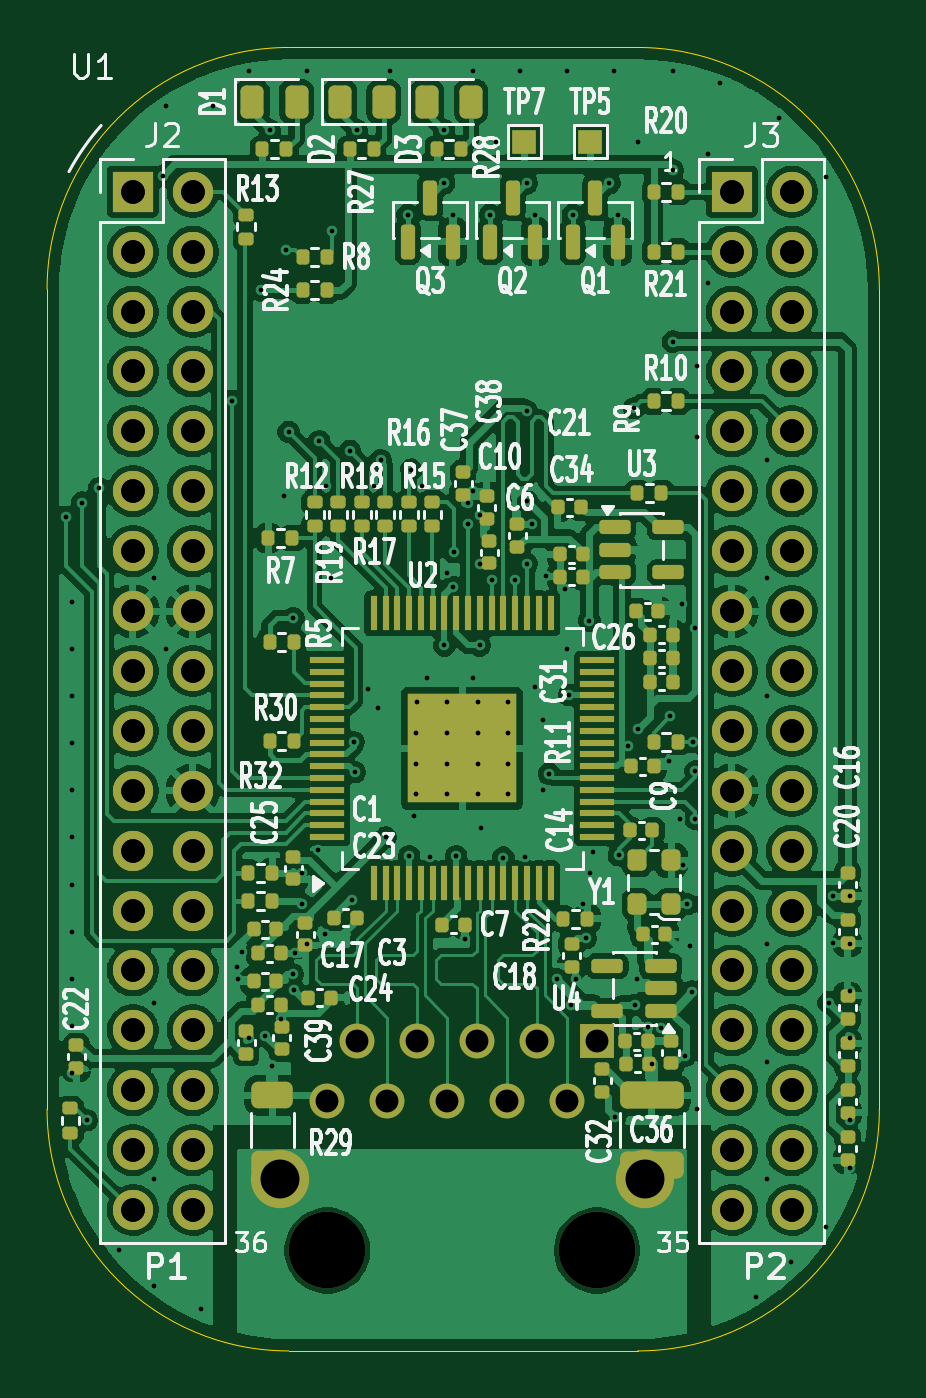
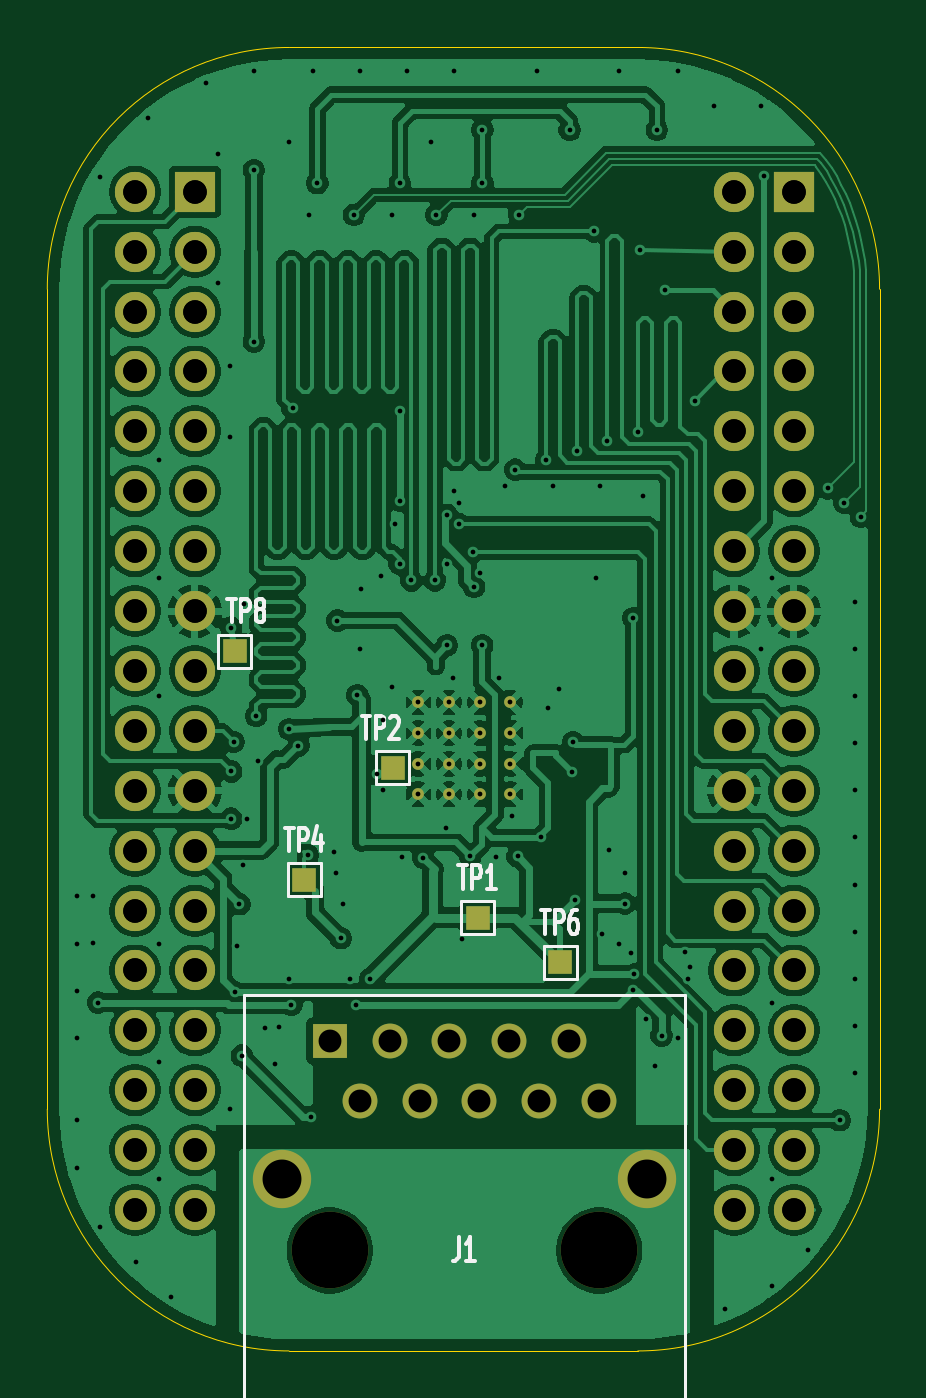
Circuit board: 11 layer files. Board 35.3 x 55.3 mm.
- bottom_copper: pocketbeagle2_ethernet_cap-B_Cu.gbl (227213 bytes)
- bottom_mask: pocketbeagle2_ethernet_cap-B_Mask.gbs (5253 bytes)
- paste: pocketbeagle2_ethernet_cap-B_Paste.gbp (471 bytes)
- bottom_silk: pocketbeagle2_ethernet_cap-B_Silkscreen.gbo (13535 bytes)
- outline: pocketbeagle2_ethernet_cap-Edge_Cuts.gm1 (1015 bytes)
- top_copper: pocketbeagle2_ethernet_cap-F_Cu.gtl (405716 bytes)
- top_mask: pocketbeagle2_ethernet_cap-F_Mask.gts (13238 bytes)
- paste: pocketbeagle2_ethernet_cap-F_Paste.gtp (8531 bytes)
- top_silk: pocketbeagle2_ethernet_cap-F_Silkscreen.gto (124776 bytes)
- drill: pocketbeagle2_ethernet_cap-NPTH.drl (364 bytes)
- drill: pocketbeagle2_ethernet_cap-PTH.drl (5582 bytes)

=== bottom_copper: pocketbeagle2_ethernet_cap-B_Cu.gbl (227213 bytes, source omitted) ===
=== bottom_mask: pocketbeagle2_ethernet_cap-B_Mask.gbs ===
%TF.GenerationSoftware,KiCad,Pcbnew,10.0.6*%
%TF.CreationDate,2026-09-25T18:40:40+02:00*%
%TF.ProjectId,pocketbeagle2_ethernet_cap,706f636b-6574-4626-9561-676c65325f65,rev?*%
%TF.SameCoordinates,Original*%
%TF.FileFunction,Soldermask,Bot*%
%TF.FilePolarity,Negative*%
%FSLAX46Y46*%
G04 Gerber Fmt 4.6, Leading zero omitted, Abs format (unit mm)*
G04 Created by KiCad (PCBNEW 10.0.6) date 2026-09-25 18:40:40*
%MOMM*%
%LPD*%
G01*
G04 APERTURE LIST*
%ADD10R,1.700000X1.700000*%
%ADD11C,1.700000*%
%ADD12O,1.700000X1.700000*%
%ADD13C,0.499999*%
%ADD14R,1.000000X1.000000*%
%ADD15C,3.250000*%
%ADD16R,1.478000X1.478000*%
%ADD17C,1.478000*%
%ADD18C,2.475000*%
G04 APERTURE END LIST*
D10*
X182590000Y-61120000D03*
D11*
X185130000Y-61120000D03*
X182590000Y-63660000D03*
X185130000Y-63660000D03*
X182590000Y-66200000D03*
X185130000Y-66200000D03*
X182590000Y-68740000D03*
X185130000Y-68740000D03*
X182590000Y-71280000D03*
X185130000Y-71280000D03*
X182590000Y-73820000D03*
X185130000Y-73820000D03*
X182590000Y-76360000D03*
X185130000Y-76360000D03*
X182590000Y-78900000D03*
X185130000Y-78900000D03*
X182590000Y-81440000D03*
X185130000Y-81440000D03*
X182590000Y-83979999D03*
X185130000Y-83979999D03*
X182590000Y-86520000D03*
X185130000Y-86520000D03*
X182590000Y-89060000D03*
X185130000Y-89060000D03*
X182590000Y-91600000D03*
X185130000Y-91600000D03*
X182590000Y-94140000D03*
X185130000Y-94140000D03*
X182590000Y-96680000D03*
X185130000Y-96680000D03*
X182590000Y-99220000D03*
X185130000Y-99220000D03*
X182590000Y-101759999D03*
X185130000Y-101759999D03*
X182590000Y-104300000D03*
X185130000Y-104300000D03*
D10*
X207990000Y-61120000D03*
D11*
X210530000Y-61120000D03*
X207990000Y-63660000D03*
X210530000Y-63660000D03*
X207990000Y-66200000D03*
X210530000Y-66200000D03*
X207990000Y-68740000D03*
X210530000Y-68740000D03*
X207990000Y-71280000D03*
X210530000Y-71280000D03*
X207990000Y-73820000D03*
X210530000Y-73820000D03*
X207990000Y-76360000D03*
X210530000Y-76360000D03*
X207990000Y-78900000D03*
X210530000Y-78900000D03*
X207990000Y-81440000D03*
X210530000Y-81440000D03*
X207990000Y-83979999D03*
X210530000Y-83979999D03*
X207990000Y-86520000D03*
X210530000Y-86520000D03*
X207990000Y-89060000D03*
X210530000Y-89060000D03*
X207990000Y-91600000D03*
X210530000Y-91600000D03*
X207990000Y-94140000D03*
X210530000Y-94140000D03*
X207990000Y-96680000D03*
X210530000Y-96680000D03*
X207990000Y-99220000D03*
X210530000Y-99220000D03*
X207990000Y-101759999D03*
X210530000Y-101759999D03*
X207990000Y-104300000D03*
X210530000Y-104300000D03*
D10*
X182590000Y-61120000D03*
D12*
X185130000Y-61120000D03*
X182590000Y-63660000D03*
X185130000Y-63660000D03*
X182590000Y-66200000D03*
X185130000Y-66200000D03*
X182590000Y-68740000D03*
X185130000Y-68740000D03*
X182590000Y-71280000D03*
X185130000Y-71280000D03*
X182590000Y-73820000D03*
X185130000Y-73820000D03*
X182590000Y-76360000D03*
X185130000Y-76360000D03*
X182590000Y-78900000D03*
X185130000Y-78900000D03*
X182590000Y-81440000D03*
X185130000Y-81440000D03*
X182590000Y-83980000D03*
X185130000Y-83980000D03*
X182590000Y-86520000D03*
X185130000Y-86520000D03*
X182590000Y-89060000D03*
X185130000Y-89060000D03*
X182590000Y-91600000D03*
X185130000Y-91600000D03*
X182590000Y-94140000D03*
X185130000Y-94140000D03*
X182590000Y-96680000D03*
X185130000Y-96680000D03*
X182590000Y-99220000D03*
X185130000Y-99220000D03*
X182590000Y-101760000D03*
X185130000Y-101760000D03*
X182590000Y-104300000D03*
X185130000Y-104300000D03*
D11*
X207990000Y-61120000D03*
D12*
X210530000Y-61120000D03*
X207990000Y-63660000D03*
X210530000Y-63660000D03*
X207990000Y-66200000D03*
X210530000Y-66200000D03*
X207990000Y-68740000D03*
X210530000Y-68740000D03*
X207990000Y-71280000D03*
X210530000Y-71280000D03*
X207990000Y-73820000D03*
X210530000Y-73820000D03*
X207990000Y-76360000D03*
X210530000Y-76360000D03*
X207990000Y-78900000D03*
X210530000Y-78900000D03*
X207990000Y-81440000D03*
X210530000Y-81440000D03*
X207990000Y-83980000D03*
X210530000Y-83980000D03*
X207990000Y-86520000D03*
X210530000Y-86520000D03*
X207990000Y-89060000D03*
X210530000Y-89060000D03*
X207990000Y-91600000D03*
X210530000Y-91600000D03*
X207990000Y-94140000D03*
X210530000Y-94140000D03*
X207990000Y-96680000D03*
X210530000Y-96680000D03*
X207990000Y-99220000D03*
X210530000Y-99220000D03*
X207990000Y-101760000D03*
X210530000Y-101760000D03*
X207990000Y-104300000D03*
X210530000Y-104300000D03*
D13*
X194609999Y-86675001D03*
X195909999Y-86675001D03*
X197210001Y-86675001D03*
X198510001Y-86675001D03*
X194609999Y-85375001D03*
X195909999Y-85375001D03*
X197210001Y-85375001D03*
X198510001Y-85375001D03*
X195909999Y-84074999D03*
X197210001Y-84074999D03*
X198510001Y-84074999D03*
X194609999Y-84050000D03*
X194635000Y-82774999D03*
X195909999Y-82774999D03*
X197210001Y-82774999D03*
X198510001Y-82774999D03*
D14*
X203350000Y-90300000D03*
X192500000Y-93800000D03*
D15*
X202276811Y-106011310D03*
X190846811Y-106011310D03*
D16*
X202276811Y-97121310D03*
D17*
X201006812Y-99661310D03*
X199736812Y-97121310D03*
X198466811Y-99661310D03*
X197196811Y-97121310D03*
X195926812Y-99661310D03*
X194656811Y-97121310D03*
X193386811Y-99661310D03*
X192116811Y-97121310D03*
X190846811Y-99661310D03*
D18*
X204306812Y-102971310D03*
X188816811Y-102971310D03*
D14*
X206300000Y-80600000D03*
X199600000Y-85550000D03*
X196000000Y-91900000D03*
M02*

=== paste: pocketbeagle2_ethernet_cap-B_Paste.gbp ===
%TF.GenerationSoftware,KiCad,Pcbnew,10.0.6*%
%TF.CreationDate,2026-09-25T18:40:40+02:00*%
%TF.ProjectId,pocketbeagle2_ethernet_cap,706f636b-6574-4626-9561-676c65325f65,rev?*%
%TF.SameCoordinates,Original*%
%TF.FileFunction,Paste,Bot*%
%TF.FilePolarity,Positive*%
%FSLAX46Y46*%
G04 Gerber Fmt 4.6, Leading zero omitted, Abs format (unit mm)*
G04 Created by KiCad (PCBNEW 10.0.6) date 2026-09-25 18:40:40*
%MOMM*%
%LPD*%
G01*
G04 APERTURE LIST*
G04 APERTURE END LIST*
M02*

=== bottom_silk: pocketbeagle2_ethernet_cap-B_Silkscreen.gbo (13535 bytes, source omitted) ===
=== outline: pocketbeagle2_ethernet_cap-Edge_Cuts.gm1 ===
%TF.GenerationSoftware,KiCad,Pcbnew,10.0.6*%
%TF.CreationDate,2026-09-25T18:40:40+02:00*%
%TF.ProjectId,pocketbeagle2_ethernet_cap,706f636b-6574-4626-9561-676c65325f65,rev?*%
%TF.SameCoordinates,Original*%
%TF.FileFunction,Profile,NP*%
%FSLAX46Y46*%
G04 Gerber Fmt 4.6, Leading zero omitted, Abs format (unit mm)*
G04 Created by KiCad (PCBNEW 10.0.6) date 2026-09-25 18:40:40*
%MOMM*%
%LPD*%
G01*
G04 APERTURE LIST*
%TA.AperFunction,Profile*%
%ADD10C,0.050000*%
%TD*%
G04 APERTURE END LIST*
D10*
X178957600Y-65250000D02*
G75*
G02*
X189207600Y-55000000I10250000J0D01*
G01*
X178957600Y-100022500D02*
X178957600Y-65250000D01*
X189207600Y-55000000D02*
X204000000Y-55000000D01*
X189207600Y-110272500D02*
G75*
G02*
X178957600Y-100022500I0J10250000D01*
G01*
X204000000Y-55000000D02*
G75*
G02*
X214250000Y-65250000I0J-10250000D01*
G01*
X204000000Y-110272500D02*
X189207600Y-110272500D01*
X214250000Y-65250000D02*
X214250000Y-100022500D01*
X214250000Y-100022500D02*
G75*
G02*
X204000000Y-110272500I-10250000J0D01*
G01*
M02*

=== top_copper: pocketbeagle2_ethernet_cap-F_Cu.gtl (405716 bytes, source omitted) ===
=== top_mask: pocketbeagle2_ethernet_cap-F_Mask.gts (13238 bytes, source omitted) ===
=== paste: pocketbeagle2_ethernet_cap-F_Paste.gtp (8531 bytes, source omitted) ===
=== top_silk: pocketbeagle2_ethernet_cap-F_Silkscreen.gto (124776 bytes, source omitted) ===
=== drill: pocketbeagle2_ethernet_cap-NPTH.drl ===
M48
; DRILL file KiCad 10.0.6 date 2026-09-25T18:40:41
; FORMAT={-:-/ absolute / metric / decimal}
; #@! TF.CreationDate,2026-09-25T18:40:41+02:00
; #@! TF.GenerationSoftware,Kicad,Pcbnew,10.0.6
; #@! TF.FileFunction,NonPlated,1,4,NPTH
FMAT,2
METRIC
; #@! TA.AperFunction,NonPlated,NPTH,ComponentDrill
T1C3.250
%
G90
G05
T1
X190.847Y-106.011
X202.277Y-106.011
M30

=== drill: pocketbeagle2_ethernet_cap-PTH.drl (5582 bytes, source omitted) ===
